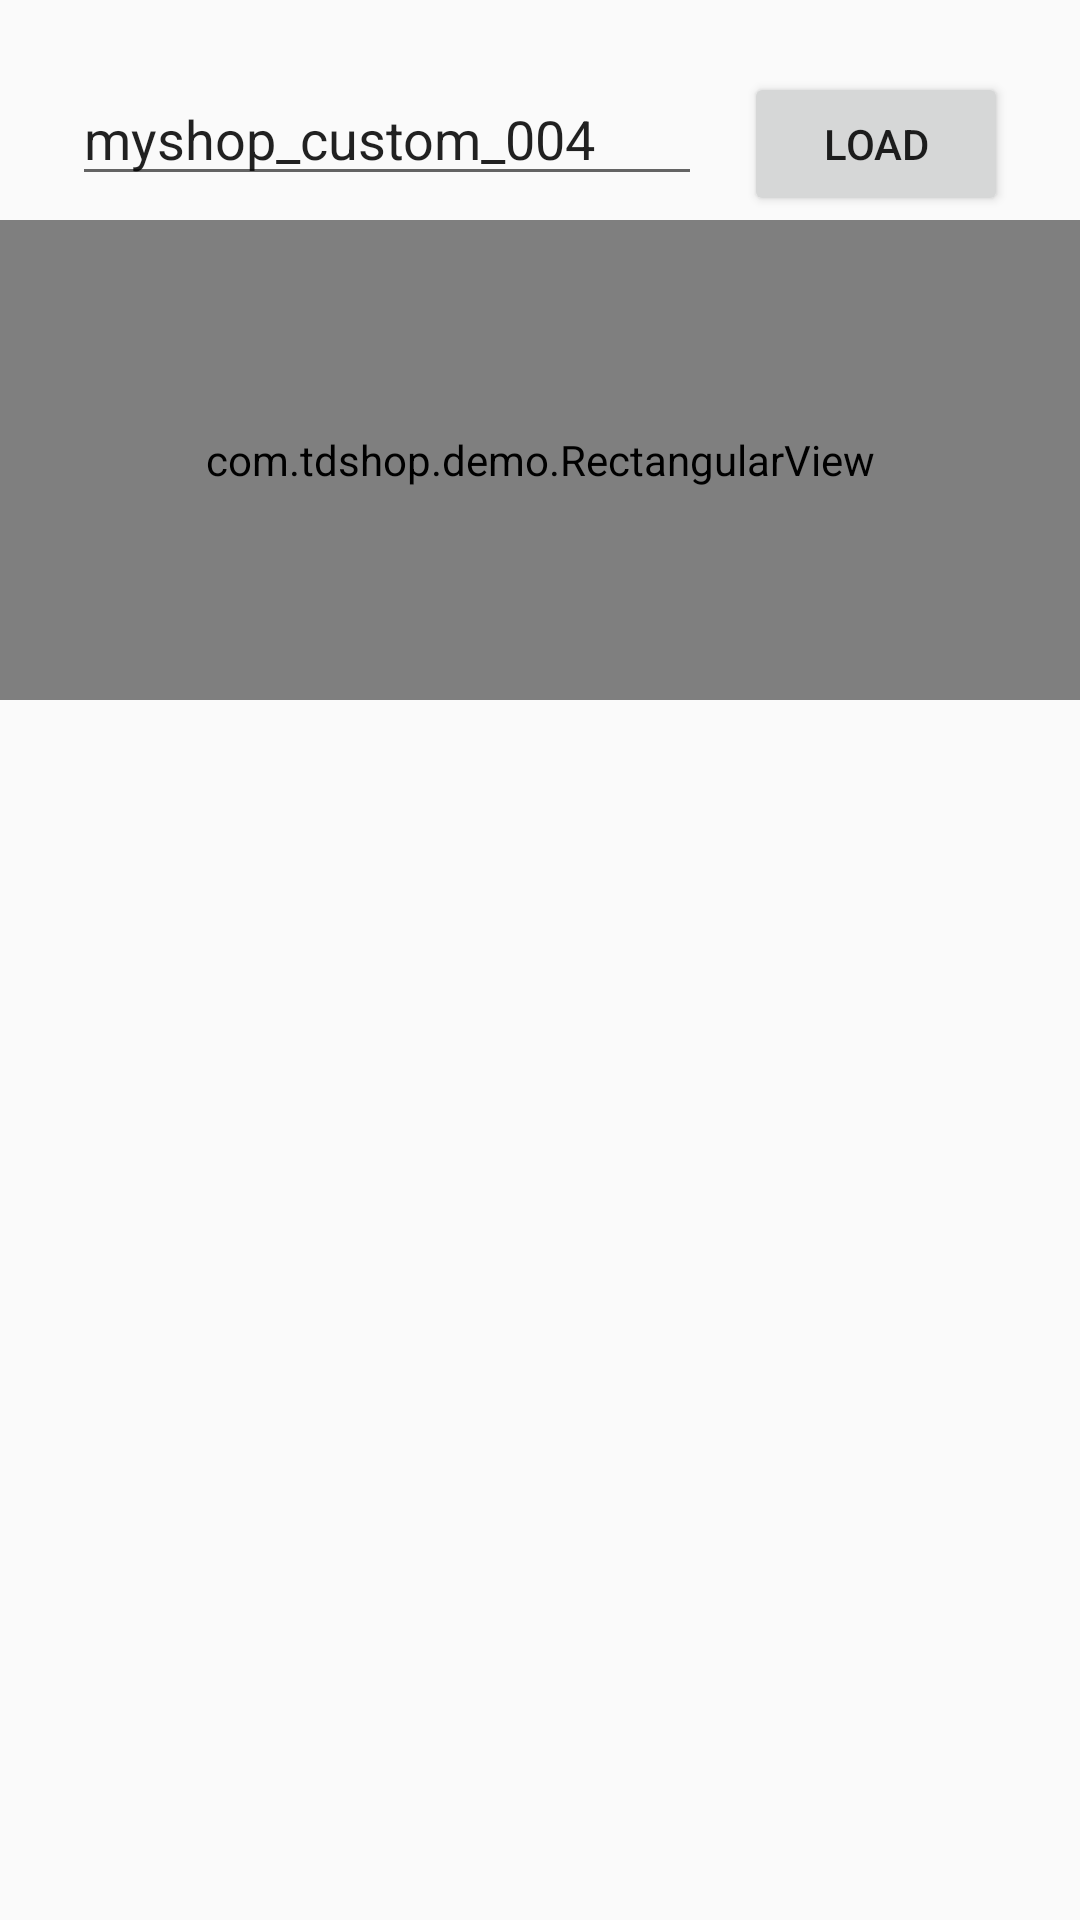

Here is an Android app screen rendered from its layout file. Give the layout XML and the strings, colors and styles it references.
<!-- AndroidManifest.xml: application theme AppTheme -->
<!-- res/layout/activity_tdcustom_show.xml -->
<?xml version="1.0" encoding="utf-8"?>
<android.support.constraint.ConstraintLayout
  xmlns:android="http://schemas.android.com/apk/res/android"
  xmlns:app="http://schemas.android.com/apk/res-auto"
  xmlns:tools="http://schemas.android.com/tools"
  android:layout_width="match_parent"
  android:layout_height="match_parent"
  tools:context=".TDCustomShowActivity">

  <com.tdshop.demo.RectangularView
    android:id="@+id/v_custom_creative"
    android:layout_width="360dp"
    android:layout_height="160dp"
    android:layout_marginTop="8dp"
    android:src="@color/colorPrimary"
    app:layout_constraintEnd_toEndOf="parent"
    app:layout_constraintStart_toStartOf="parent"
    app:layout_constraintTop_toBottomOf="@+id/et_pid"/>
  <EditText
    android:id="@+id/et_pid"
    android:layout_width="wrap_content"
    android:layout_height="wrap_content"
    android:layout_marginTop="24dp"
    android:layout_marginStart="24dp"
    android:ems="10"
    android:hint="Placement id"
    android:inputType="textPersonName"
    android:text="myshop_custom_004"
    app:layout_constraintStart_toStartOf="parent"
    app:layout_constraintTop_toTopOf="parent"/>
  <Button
    android:id="@+id/bt_load"
    android:layout_width="wrap_content"
    android:layout_height="wrap_content"
    android:layout_marginEnd="24dp"
    android:text="Load"
    app:layout_constraintEnd_toEndOf="parent"
    app:layout_constraintTop_toTopOf="@+id/et_pid"/>
</android.support.constraint.ConstraintLayout>
<!-- resources referenced by this layout -->
<resources>
  <color name="colorPrimary">#FFBA00</color>
  <style name="AppTheme" parent="Theme.AppCompat.Light.DarkActionBar">
      
      <item name="colorPrimary">@color/colorPrimary</item>
      <item name="colorPrimaryDark">@color/colorPrimaryDark</item>
      <item name="colorAccent">@color/colorAccent</item>
    </style>
  <color name="colorPrimaryDark">#F4B41F</color>
  <color name="colorAccent">#D81B60</color>
</resources>
